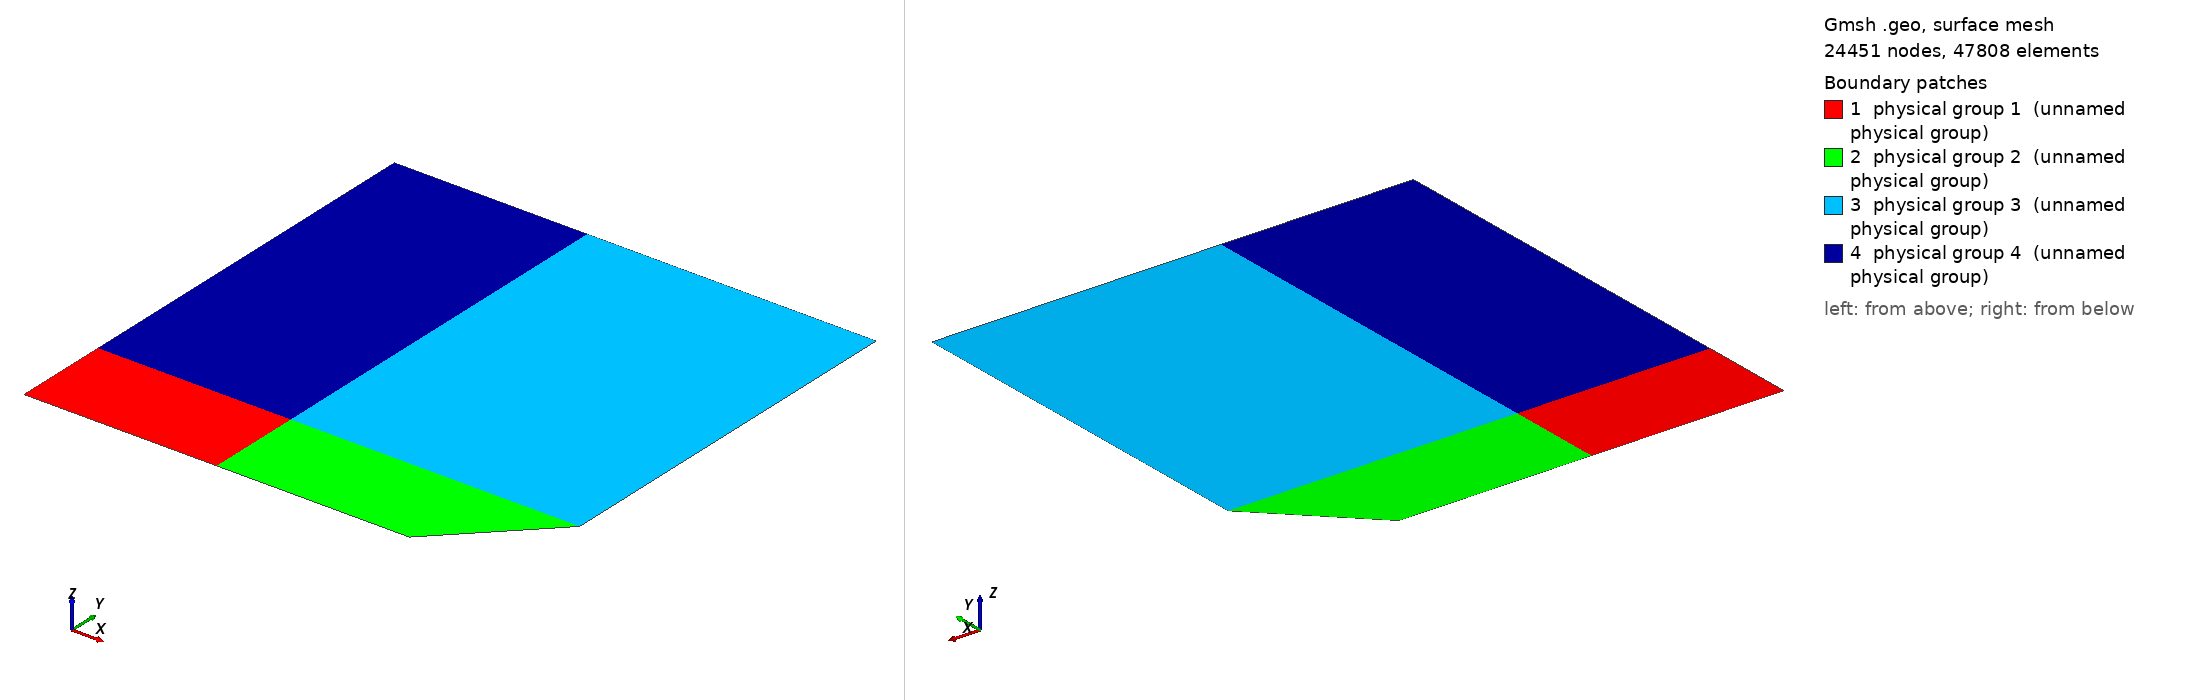

Gmsh geometry script, surface-meshed: 24451 nodes, 47808 surface elements. Boundary patches (legend numbers): 1 physical group 1 (unnamed physical group), 2 physical group 2 (unnamed physical group), 3 physical group 3 (unnamed physical group), 4 physical group 4 (unnamed physical group). Left view from above one corner, right view from below the opposite corner. Legend entries are the model's physical surfaces. The drawing asked Gmsh for element sizes between 1% and 20% of the model's largest extent; the script's own settings can give other sizes.

=== M1_Q4.geo (drawn) ===
SetFactory("OpenCASCADE");

// Creo puntos
Point(1) = {0.0, 0.0, 0.0, 1.0};
Point(2) = {800.0, 0.0, 0.0, 1.0};
Point(3) = {1000.0, 200.0, 0.0, 1.0};
Point(4) = {1000.0, 1000.0, 0.0, 1.0};
Point(5) = {0.0, 1000.0, 0.0, 1.0};
Point(6) = {0, 200, 0, 1};
Point(7) = {400, 200, 0, 1};
Point(8) = {400, 1000, 0, 1};
Point(9) = {400, 0, 0, 1};


// Ahora puedo unir los puntos con lineas externas
Line(1) = {1,9};
Line(2) = {9,2};
Line(3) = {2,3};
Line(4) = {3,4};
Line(5) = {4,8};
Line(6) = {8,5};
Line(7) = {5,6};
Line(8) = {6,1};

// Lineas internas
Line(9) = {6,7};
Line(10) = {7,3};
Line(11) = {9,7};
Line(12) = {7,8};


// Genera loop
Line Loop(1) = {1,11,8,9};
Line Loop(2) = {2,3,10,11};
Line Loop(3) = {10,4,5,12};
Line Loop(4) = {9,12,6,7};

// Creo superficies
Plane Surface(1) = {1};
Plane Surface(2) = {2};
Plane Surface(3) = {3};
Plane Surface(4) = {4};

// ——————————————————————————————
// Hago transfinita cada superficie (global refinment)
L_tot = 1000; //total
h = 2; //Altura elemento: 2 - 1 - 0.5 - 0.25
b = 20;

N = L_tot/h;
h1 = (N*800)/1000;
h2 = (N*200)/1000;

B = 1000/b;

b1 = (B*400)/1000;
b2 = (B*600)/1000;

Transfinite Curve {1, 9, 6} = b1;
Transfinite Curve {2,10,5} =  b2; 
Transfinite Curve {7,12,4} =  h1; //Altura Superior, jugar con este
Transfinite Curve {8,11,3} =  h2; //Altura inferior, jugar con este

Transfinite Surface {1};
Transfinite Surface {2};
Transfinite Surface {3};
Transfinite Surface {4};

// Defino las superficies fisicas
Physical Surface(1) = {1};
Physical Surface(2) = {2};
Physical Surface(3) = {3};
Physical Surface(4) = {4};

// Restricciones

Physical Line("Fuerza_Y_1") = {7};
Physical Line("Fuerza_Y_2") = {8};
Physical Line("Restriccion") = {4};
